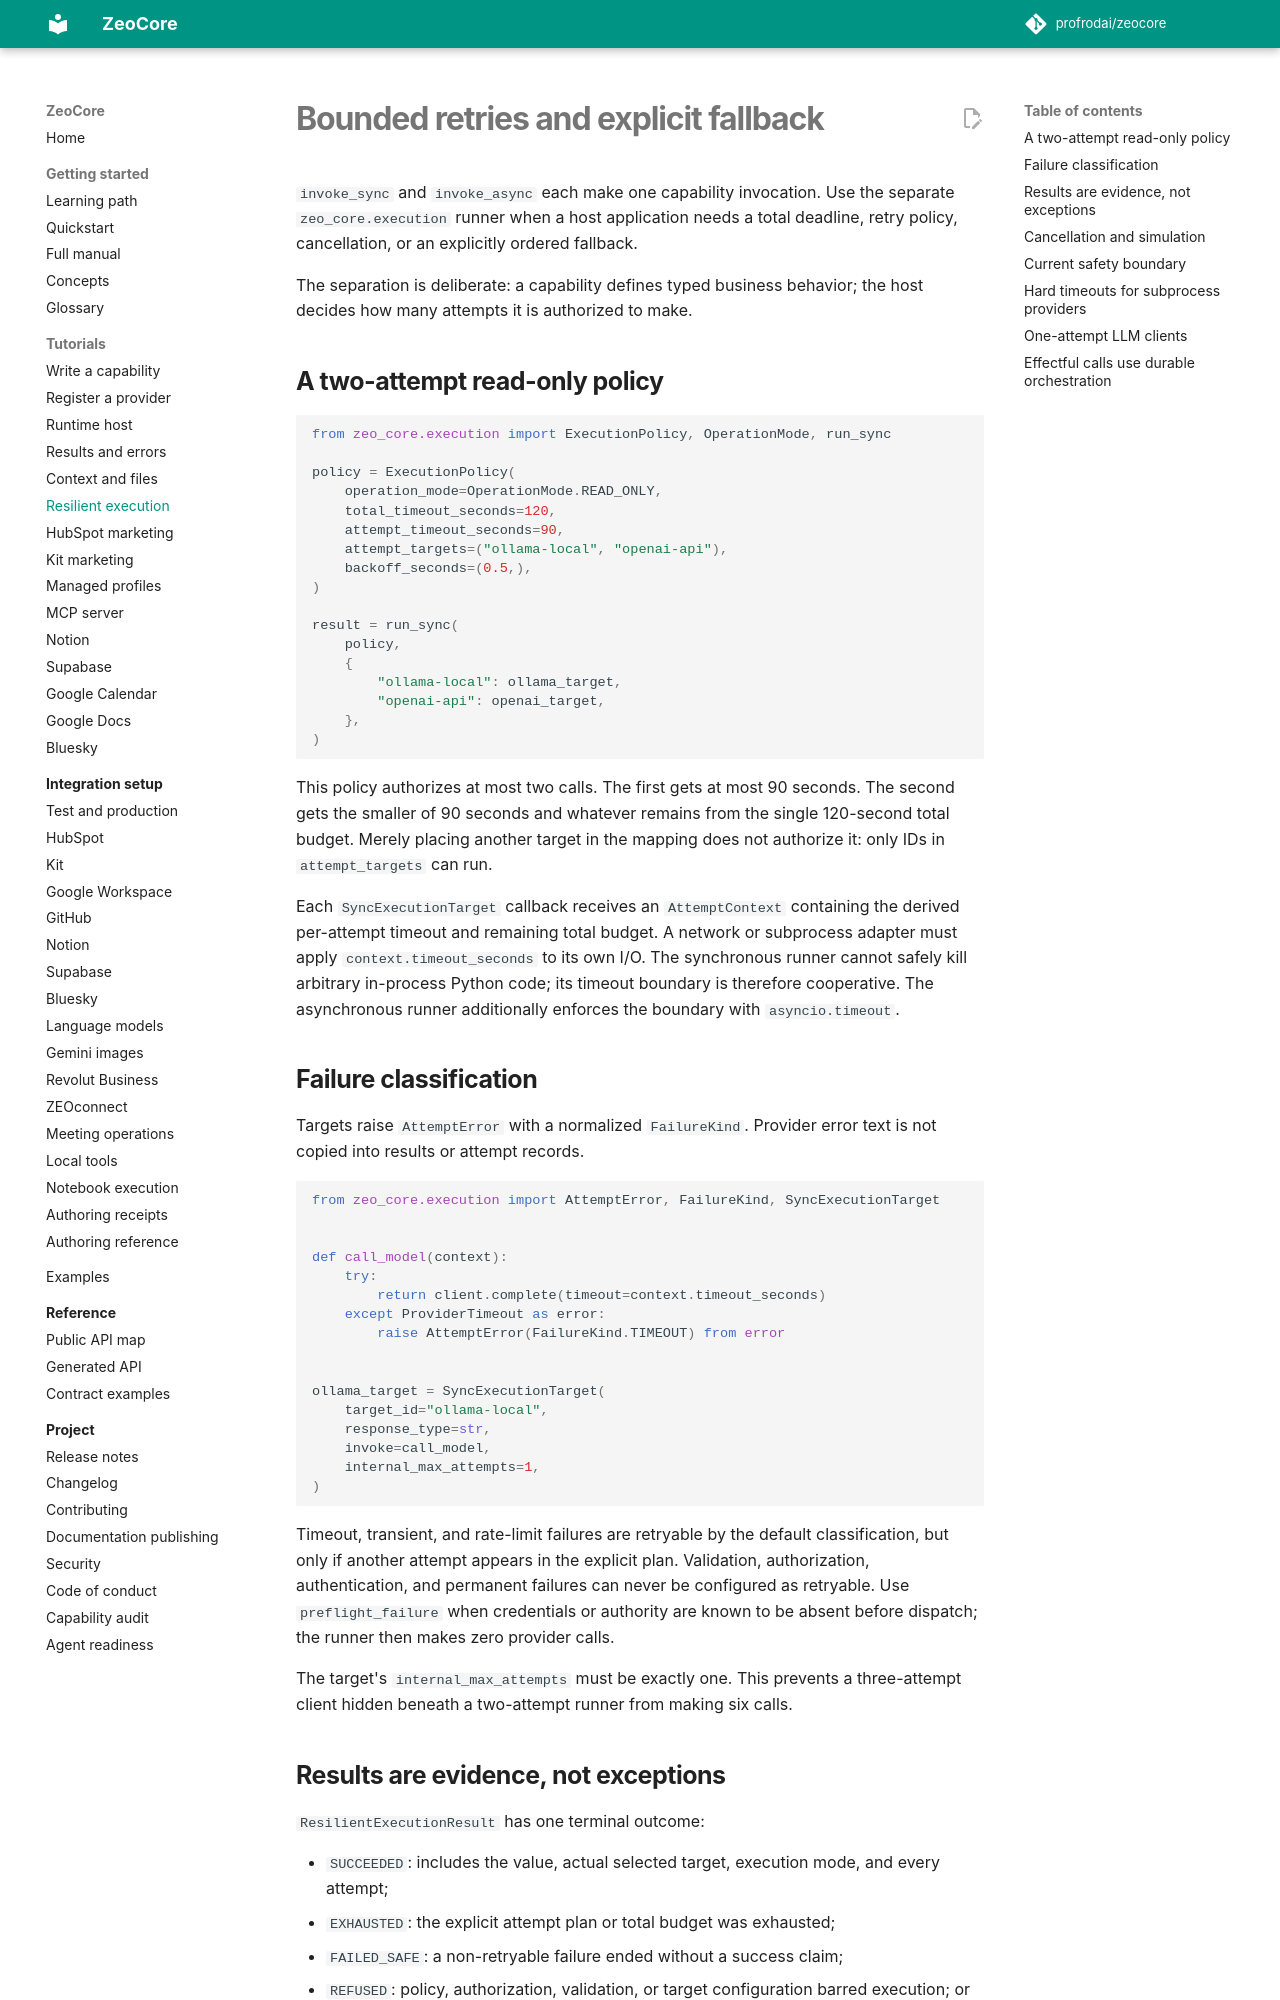

repository: profrodai/zeocore · page: tutorials/resilient-execution/index.html · generator: mkdocs

# Bounded retries and explicit fallback

`invoke_sync` and `invoke_async` each make one capability invocation. Use the
separate `zeo_core.execution` runner when a host application needs a total
deadline, retry policy, cancellation, or an explicitly ordered fallback.

The separation is deliberate: a capability defines typed business behavior;
the host decides how many attempts it is authorized to make.

## A two-attempt read-only policy

```python
from zeo_core.execution import ExecutionPolicy, OperationMode, run_sync

policy = ExecutionPolicy(
    operation_mode=OperationMode.READ_ONLY,
    total_timeout_seconds=120,
    attempt_timeout_seconds=90,
    attempt_targets=("ollama-local", "openai-api"),
    backoff_seconds=(0.5,),
)

result = run_sync(
    policy,
    {
        "ollama-local": ollama_target,
        "openai-api": openai_target,
    },
)
```

This policy authorizes at most two calls. The first gets at most 90 seconds.
The second gets the smaller of 90 seconds and whatever remains from the single
120-second total budget. Merely placing another target in the mapping does not
authorize it: only IDs in `attempt_targets` can run.

Each `SyncExecutionTarget` callback receives an `AttemptContext` containing
the derived per-attempt timeout and remaining total budget. A network or
subprocess adapter must apply `context.timeout_seconds` to its own I/O. The
synchronous runner cannot safely kill arbitrary in-process Python code; its
timeout boundary is therefore cooperative. The asynchronous runner additionally
enforces the boundary with `asyncio.timeout`.

## Failure classification

Targets raise `AttemptError` with a normalized `FailureKind`. Provider error
text is not copied into results or attempt records.

```python
from zeo_core.execution import AttemptError, FailureKind, SyncExecutionTarget


def call_model(context):
    try:
        return client.complete(timeout=context.timeout_seconds)
    except ProviderTimeout as error:
        raise AttemptError(FailureKind.TIMEOUT) from error


ollama_target = SyncExecutionTarget(
    target_id="ollama-local",
    response_type=str,
    invoke=call_model,
    internal_max_attempts=1,
)
```

Timeout, transient, and rate-limit failures are retryable by the default
classification, but only if another attempt appears in the explicit plan.
Validation, authorization, authentication, and permanent failures can never
be configured as retryable. Use `preflight_failure` when credentials or
authority are known to be absent before dispatch; the runner then makes zero
provider calls.

The target's `internal_max_attempts` must be exactly one. This prevents a
three-attempt client hidden beneath a two-attempt runner from making six calls.

## Results are evidence, not exceptions

`ResilientExecutionResult` has one terminal outcome:

- `SUCCEEDED`: includes the value, actual selected target, execution mode, and
  every attempt;
- `EXHAUSTED`: the explicit attempt plan or total budget was exhausted;
- `FAILED_SAFE`: a non-retryable failure ended without a success claim;
- `REFUSED`: policy, authorization, validation, or target configuration barred
  execution; or
- `CANCELLED`: cancellation was observed before a call or during a wait.

Every started attempt produces an immutable `AttemptRecord`. Records contain
normalized machine codes and timing, never raw exception or provider text.
Persist the returned records in the host's audit store when durability is
required.
